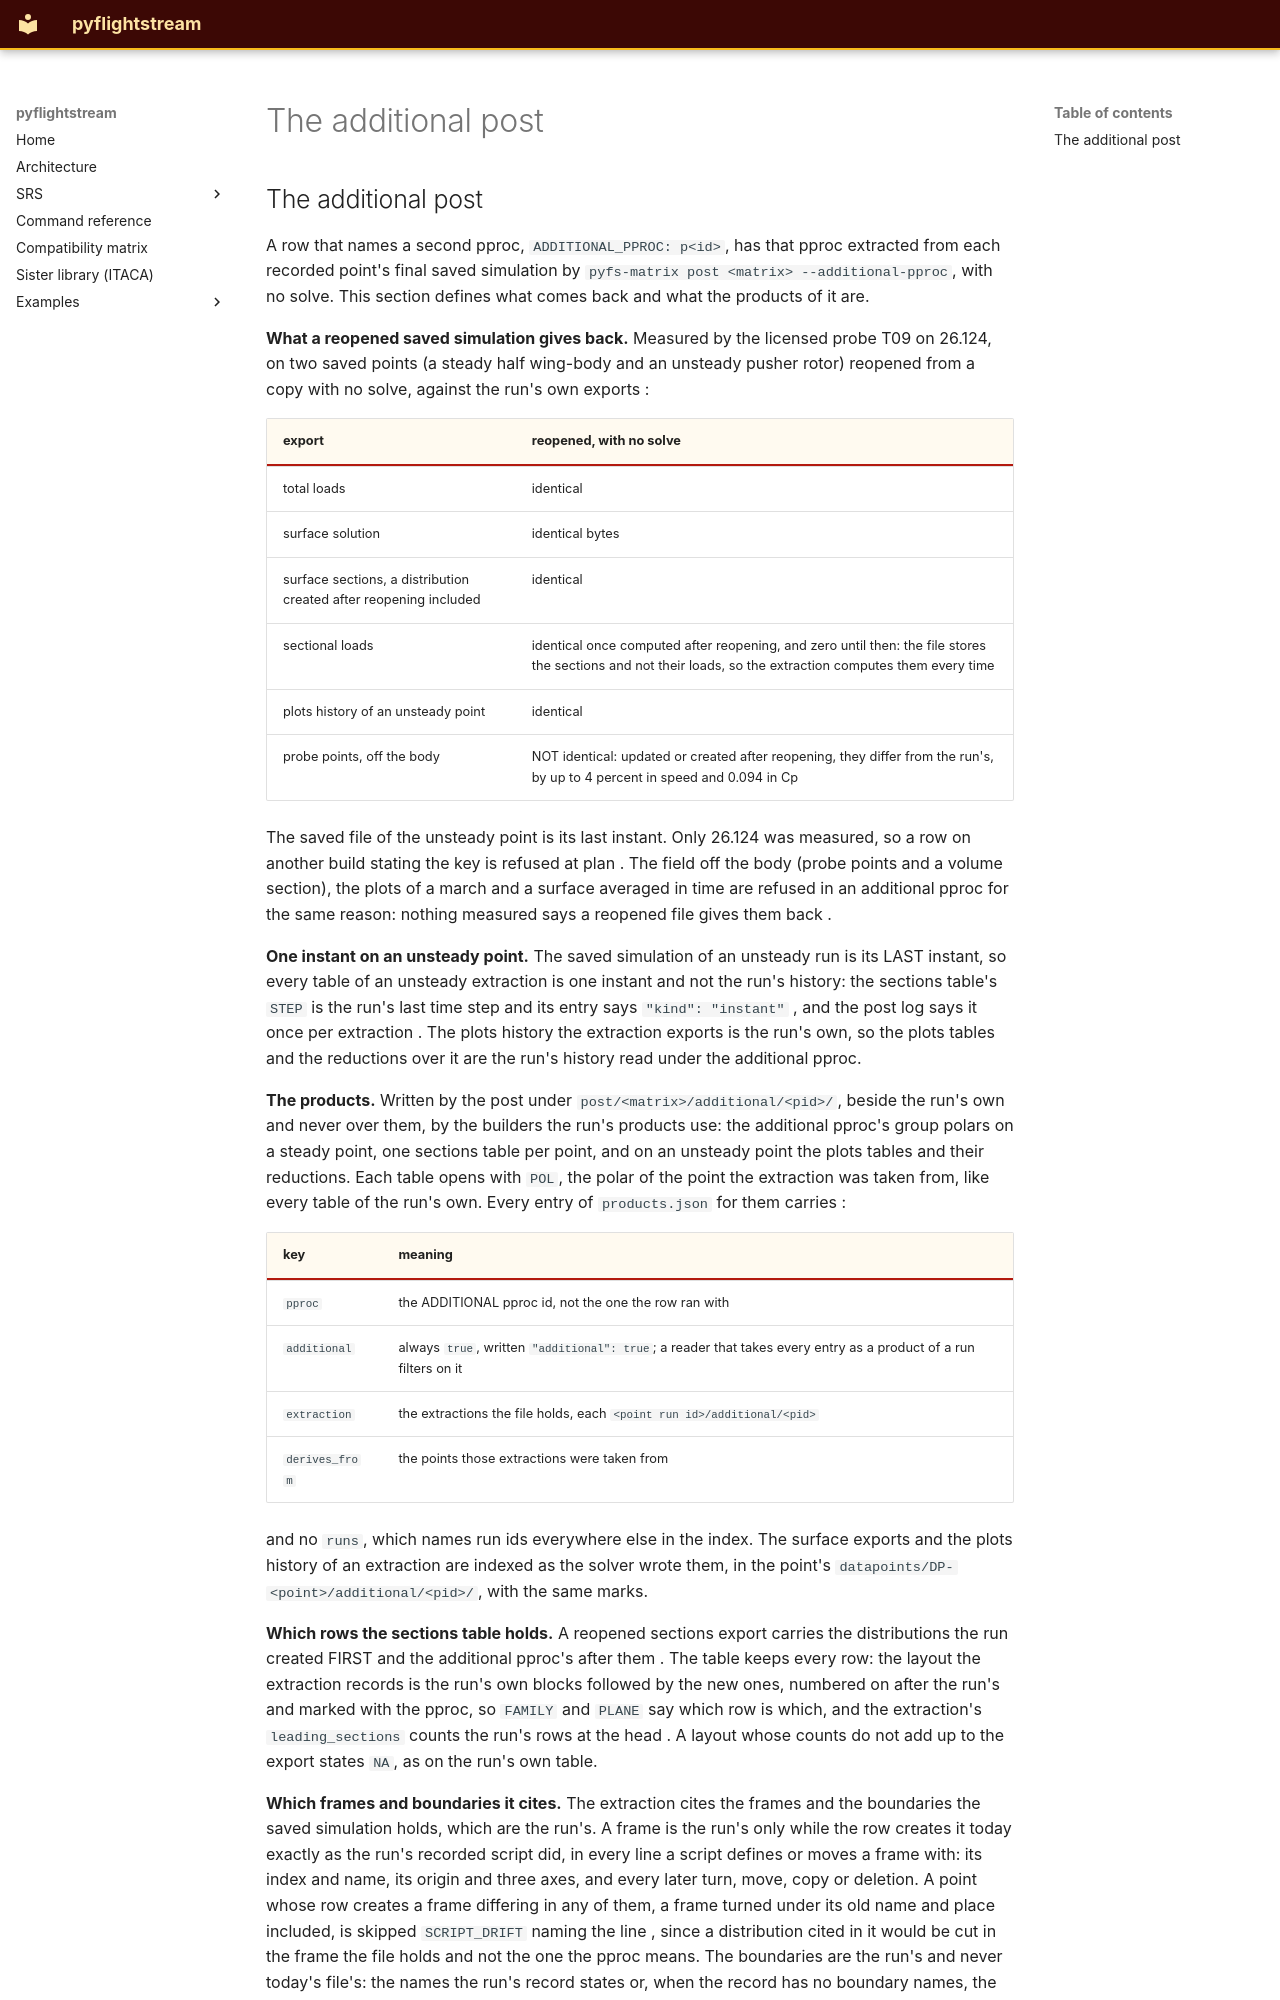

repository: nevesgeovana/pyflightstream · page: definitions/the-additional-post/index.html · generator: mkdocs

## The additional post


A row that names a second pproc, `ADDITIONAL_PPROC: p<id>`, has that pproc
extracted from each recorded point's final saved simulation by
`pyfs-matrix post <matrix> --additional-pproc`, with no solve. This section
defines what comes back and what the products of it are.

**What a reopened saved simulation gives back.** Measured by the licensed probe
T09 on 26.124, on two saved points (a steady half wing-body and an unsteady
pusher rotor) reopened from a copy with no solve, against the run's own exports
:

| export | reopened, with no solve |
|---|---|
| total loads | identical |
| surface solution | identical bytes |
| surface sections, a distribution created after reopening included | identical |
| sectional loads | identical once computed after reopening, and zero until then: the file stores the sections and not their loads, so the extraction computes them every time |
| plots history of an unsteady point | identical |
| probe points, off the body | NOT identical: updated or created after reopening, they differ from the run's, by up to 4 percent in speed and 0.094 in Cp |

The saved file of the unsteady point is its last instant. Only 26.124 was
measured, so a row on another build stating the key is refused at plan
. The field off the
body (probe points and a volume section), the plots of a march and a surface
averaged in time are refused in an additional pproc for the same reason:
nothing measured says a reopened file gives them back
.

**One instant on an unsteady point.** The saved simulation of an unsteady run
is its LAST instant, so every table of an unsteady extraction is one instant
and not the run's history: the sections table's `STEP` is the run's last time
step and its entry says `"kind": "instant"`
, and
the post log says it once per extraction
. The plots
history the extraction exports is the run's own, so the plots tables and the
reductions over it are the run's history read under the additional pproc.

**The products.** Written by the post under `post/<matrix>/additional/<pid>/`,
beside the run's own and never over them, by the builders the run's products
use: the additional pproc's group polars on a steady point, one sections table
per point, and on an unsteady point the plots tables and their reductions.
Each table opens with `POL`, the polar of the point the extraction was taken
from, like every table of the run's own.
Every entry of `products.json` for them carries
:

| key | meaning |
|---|---|
| `pproc` | the ADDITIONAL pproc id, not the one the row ran with |
| `additional` | always `true`, written `"additional": true`; a reader that takes every entry as a product of a run filters on it |
| `extraction` | the extractions the file holds, each `<point run id>/additional/<pid>` |
| `derives_from` | the points those extractions were taken from |

and no `runs`, which names run ids everywhere else in the index. The surface
exports and the plots history of an extraction are indexed as the solver wrote
them, in the point's `datapoints/DP-<point>/additional/<pid>/`, with the same
marks.

**Which rows the sections table holds.** A reopened sections export carries the
distributions the run created FIRST and the additional pproc's after them
. The table keeps every row: the layout the extraction records is the
run's own blocks followed by the new ones, numbered on after the run's and
marked with the pproc, so `FAMILY` and `PLANE` say which row is which, and the
extraction's `leading_sections` counts the run's rows at the head
.
A layout whose counts do not add up to the export states `NA`, as on the run's
own table.
